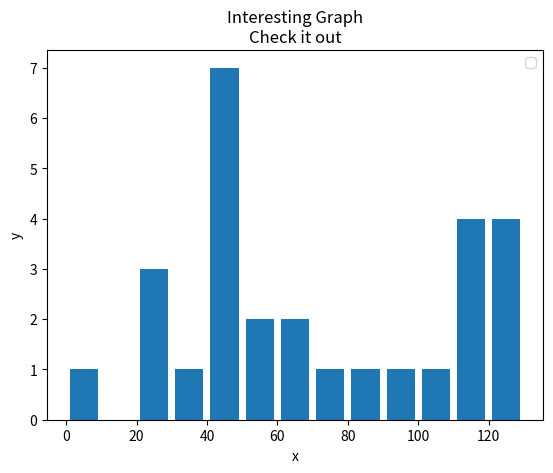

Here is the Python script that generated this plot:
import matplotlib.pyplot as plt
#  直方图
population_ages = [22,55,62,45,21,22,34,42,42,4,99,102,110,120,121,122,130,111,115,112,80,75,65,54,44,43,42,48]

bins = [0,10,20,30,40,50,60,70,80,90,100,110,120,130]

plt.hist(population_ages, bins, histtype='bar', rwidth=0.8)

plt.xlabel('x')
plt.ylabel('y')
plt.title('Interesting Graph\nCheck it out')
plt.legend()
plt.show()

